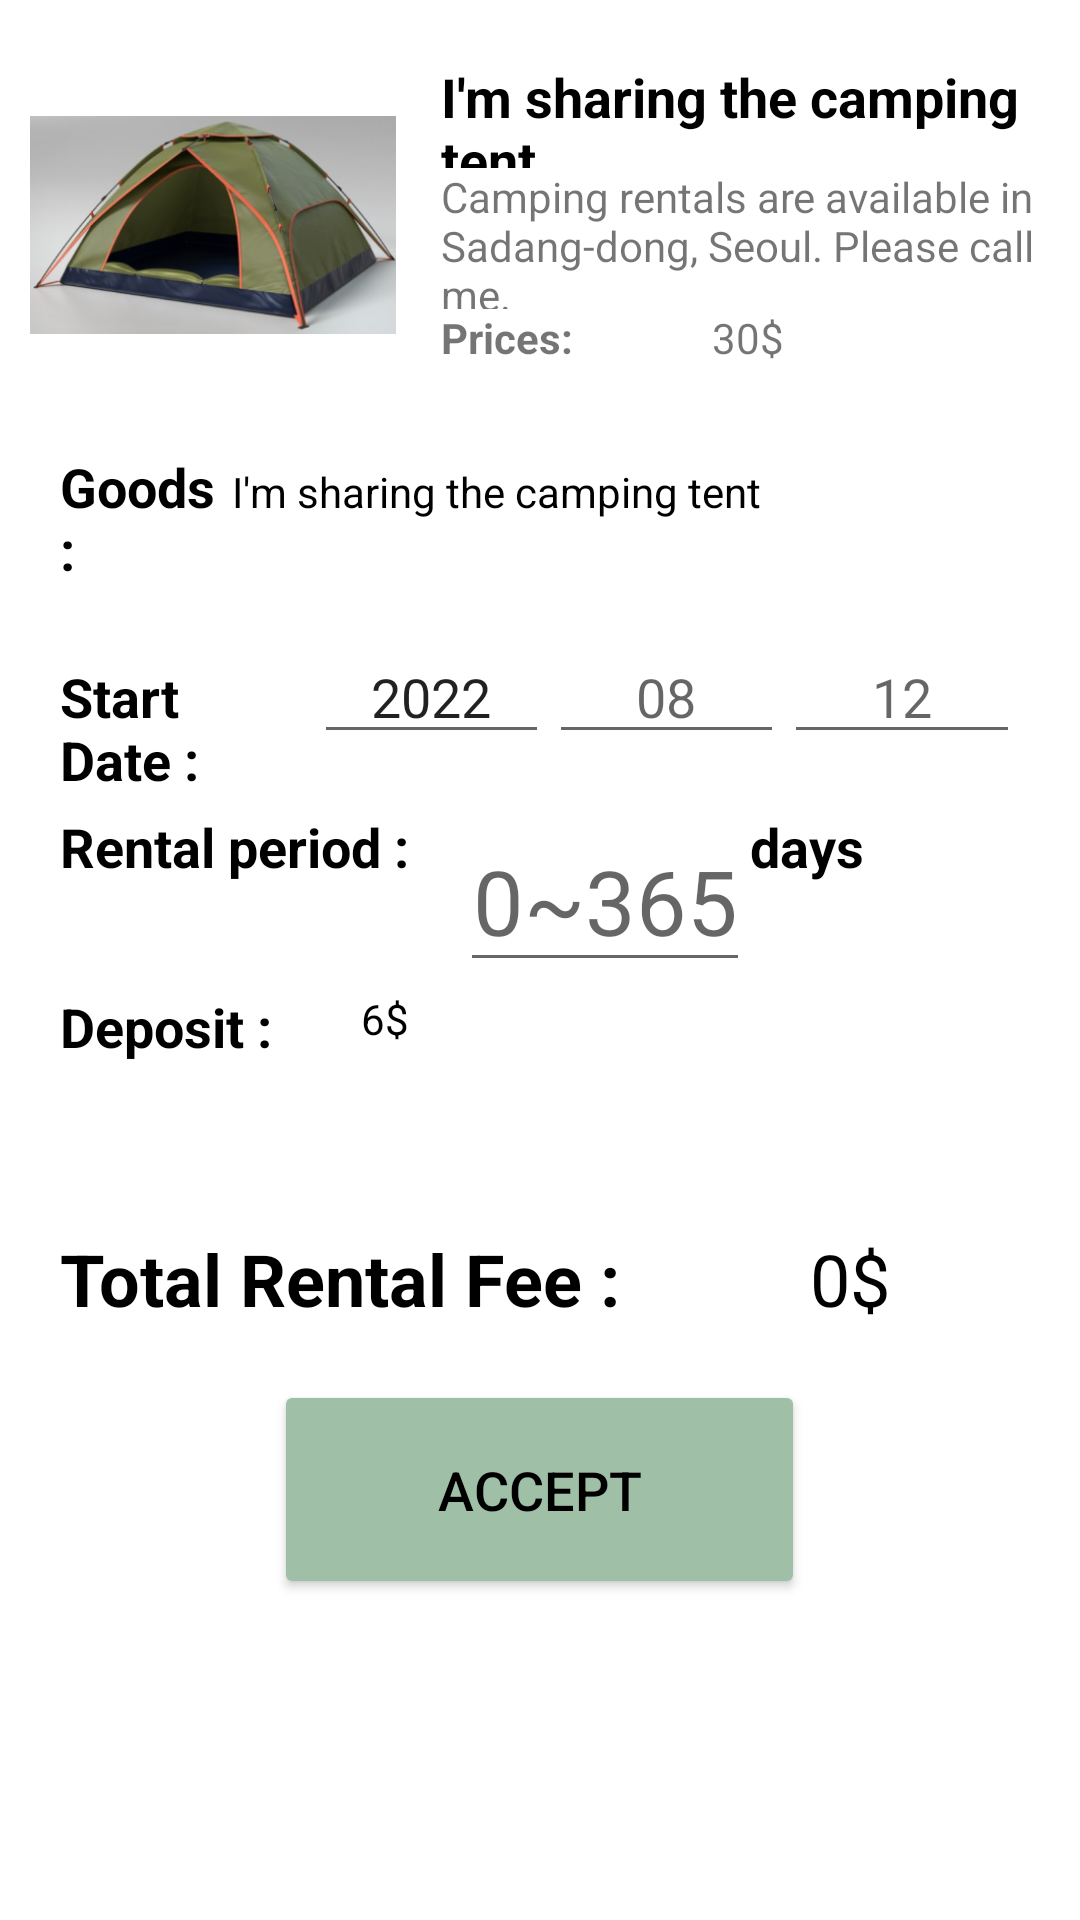

This screen was rendered from an Android layout file. Write that file and the resources it references.
<!-- AndroidManifest.xml: application theme Theme.Woowa_ReCamping -->
<!-- res/layout/transaction.xml -->
<?xml version="1.0" encoding="utf-8"?>
<androidx.constraintlayout.widget.ConstraintLayout xmlns:android="http://schemas.android.com/apk/res/android"
    xmlns:app="http://schemas.android.com/apk/res-auto"
    xmlns:tools="http://schemas.android.com/tools"
    android:layout_width="match_parent"
    android:layout_height="match_parent"
    tools:context=".MainActivity">


    <LinearLayout
        android:layout_width="match_parent"
        android:layout_height="110dp"
        android:layout_marginStart="10dp"
        android:layout_marginTop="20dp"
        android:layout_marginEnd="10dp"
        android:orientation="horizontal"
        app:layout_constraintEnd_toEndOf="parent"
        app:layout_constraintStart_toStartOf="parent"
        app:layout_constraintTop_toTopOf="parent">

        <ImageView
            android:id="@+id/imageView"
            android:layout_width="244dp"
            android:layout_height="match_parent"
            android:layout_weight="1"
            app:srcCompat="@drawable/i_tent" />

        <LinearLayout
            android:layout_width="match_parent"
            android:layout_height="match_parent"
            android:layout_marginLeft="15dp"
            android:layout_weight="1"
            android:orientation="vertical">

            <TextView
                android:id="@+id/textView"
                android:layout_width="match_parent"
                android:layout_height="36dp"
                android:text="I'm sharing the camping tent"
                android:textColor="#000000"
                android:textSize="18sp"
                android:textStyle="bold" />

            <TextView
                android:id="@+id/textView2"
                android:layout_width="match_parent"
                android:layout_height="47dp"
                android:text="Camping rentals are available in Sadang-dong, Seoul. Please call me." />

            <LinearLayout
                android:layout_width="match_parent"
                android:layout_height="match_parent"
                android:orientation="horizontal">

                <TextView
                    android:id="@+id/textView5"
                    android:layout_width="2dp"
                    android:layout_height="match_parent"
                    android:layout_weight="1"
                    android:text="Prices: "
                    android:textStyle="bold" />

                <TextView
                    android:id="@+id/textView6"
                    android:layout_width="wrap_content"
                    android:layout_height="match_parent"
                    android:layout_weight="1"
                    android:text="30$" />
            </LinearLayout>

        </LinearLayout>

    </LinearLayout>

    <LinearLayout
        android:layout_width="match_parent"
        android:layout_height="450dp"
        android:layout_marginStart="20dp"
        android:layout_marginTop="150dp"
        android:layout_marginEnd="20dp"
        android:orientation="vertical"
        app:layout_constraintEnd_toEndOf="parent"
        app:layout_constraintStart_toStartOf="parent"
        app:layout_constraintTop_toTopOf="parent">

        <LinearLayout
            android:layout_width="match_parent"
            android:layout_height="60dp"
            android:orientation="horizontal">

            <TextView
                android:id="@+id/textView8"
                android:layout_width="0dp"
                android:layout_height="match_parent"
                android:layout_weight="2"
                android:text="Goods : "
                android:textColor="#000000"
                android:textSize="18sp"
                android:textStyle="bold" />

            <TextView
                android:id="@+id/textView9"
                android:layout_width="wrap_content"
                android:layout_height="wrap_content"
                android:layout_weight="3"
                android:text="I'm sharing the camping tent"
                android:textColor="#000000" />
        </LinearLayout>

        <LinearLayout
            android:layout_width="match_parent"
            android:layout_height="60dp"
            android:orientation="horizontal">

            <TextView
                android:id="@+id/textView10"
                android:layout_width="28dp"
                android:layout_height="wrap_content"
                android:layout_weight="2"
                android:text="Start Date : "
                android:textColor="#000000"
                android:textSize="18sp"
                android:textStyle="bold" />

            <EditText
                android:id="@+id/editTextNumber4"
                android:layout_width="50dp"
                android:layout_height="wrap_content"
                android:layout_weight="1"
                android:ems="10"
                android:gravity="center"
                android:inputType="number"
                android:text="2022" />

            <EditText
                android:id="@+id/editTextNumber5"
                android:layout_width="50dp"
                android:layout_height="wrap_content"
                android:layout_weight="1"
                android:ems="10"
                android:gravity="center"
                android:hint="08"
                android:inputType="number" />

            <EditText
                android:id="@+id/editTextNumber6"
                android:layout_width="50dp"
                android:layout_height="wrap_content"
                android:layout_weight="1"
                android:ems="10"
                android:gravity="center"
                android:hint="12"
                android:inputType="number" />

        </LinearLayout>

        <LinearLayout
            android:layout_width="match_parent"
            android:layout_height="60dp"
            android:orientation="horizontal">

            <TextView
                android:id="@+id/textView12"
                android:layout_width="wrap_content"
                android:layout_height="match_parent"
                android:layout_weight="1"
                android:text="Rental period : "
                android:textColor="#000000"
                android:textSize="18sp"
                android:textStyle="bold" />

            <EditText
                android:id="@+id/text_days"
                android:layout_width="wrap_content"
                android:layout_height="wrap_content"
                android:layout_weight="0.05"
                android:gravity="center"
                android:hint="0~365"
                android:inputType="number"
                android:textSize="30sp"
                tools:ignore="SpeakableTextPresentCheck" />

            <TextView
                android:id="@+id/textView15"
                android:layout_width="wrap_content"
                android:layout_height="match_parent"
                android:layout_weight="4"
                android:text="days"
                android:textColor="#000000"
                android:textSize="18sp"
                android:textStyle="bold" />
        </LinearLayout>

        <LinearLayout
            android:layout_width="match_parent"
            android:layout_height="80dp"
            android:orientation="horizontal">

            <TextView
                android:id="@+id/textView13"
                android:layout_width="wrap_content"
                android:layout_height="match_parent"
                android:layout_weight="1"
                android:text="Deposit : "
                android:textColor="#000000"
                android:textSize="18sp"
                android:textStyle="bold" />

            <TextView
                android:id="@+id/textView14"
                android:layout_width="wrap_content"
                android:layout_height="match_parent"
                android:layout_weight="8"
                android:text="6$"
                android:textColor="#000000" />
        </LinearLayout>

        <LinearLayout
            android:layout_width="match_parent"
            android:layout_height="50dp"
            android:orientation="horizontal">

            <TextView
                android:id="@+id/textView3"
                android:layout_width="310dp"
                android:layout_height="match_parent"
                android:layout_weight="1"
                android:text="Total Rental Fee : "
                android:textColor="#000000"
                android:textSize="24sp"
                android:textStyle="bold" />

            <TextView
                android:id="@+id/text_total_fee"
                android:layout_width="match_parent"
                android:layout_height="match_parent"
                android:layout_weight="2"
                android:gravity="center_horizontal"
                android:text="0$"
                android:textColor="#000000"
                android:textSize="24sp" />
        </LinearLayout>

        <Button
            android:id="@+id/btn_Accept"
            android:layout_width="177dp"
            android:layout_height="73dp"
            android:layout_gravity="center_horizontal"
            android:backgroundTint="#9FBFA7"
            android:text="Accept"
            android:textColor="#000000"
            android:textSize="18sp" />

    </LinearLayout>

</androidx.constraintlayout.widget.ConstraintLayout>
<!-- resources referenced by this layout -->
<resources>
  <!-- drawable i_tent: png bitmap (drawable, 90723 bytes) -->
  <style name="Theme.Woowa_ReCamping" parent="Theme.MaterialComponents.DayNight.DarkActionBar">
          
          <item name="colorPrimary">@color/green</item>
          <item name="colorPrimaryVariant">@color/light_green</item>
          <item name="colorOnPrimary">@color/white</item>
          
          <item name="colorSecondary">@color/green</item>
          <item name="colorSecondaryVariant">@color/light_green</item>
          <item name="colorOnSecondary">@color/black</item>
          
          <item name="android:statusBarColor" tools:targetApi="l">?attr/colorPrimaryVariant</item>
          
          <item name="windowNoTitle">true</item>
      </style>
  <color name="green">#548C62</color>
  <color name="light_green">#9FBFA7</color>
  <color name="white">#FFFFFFFF</color>
  <color name="black">#FF000000</color>
</resources>
